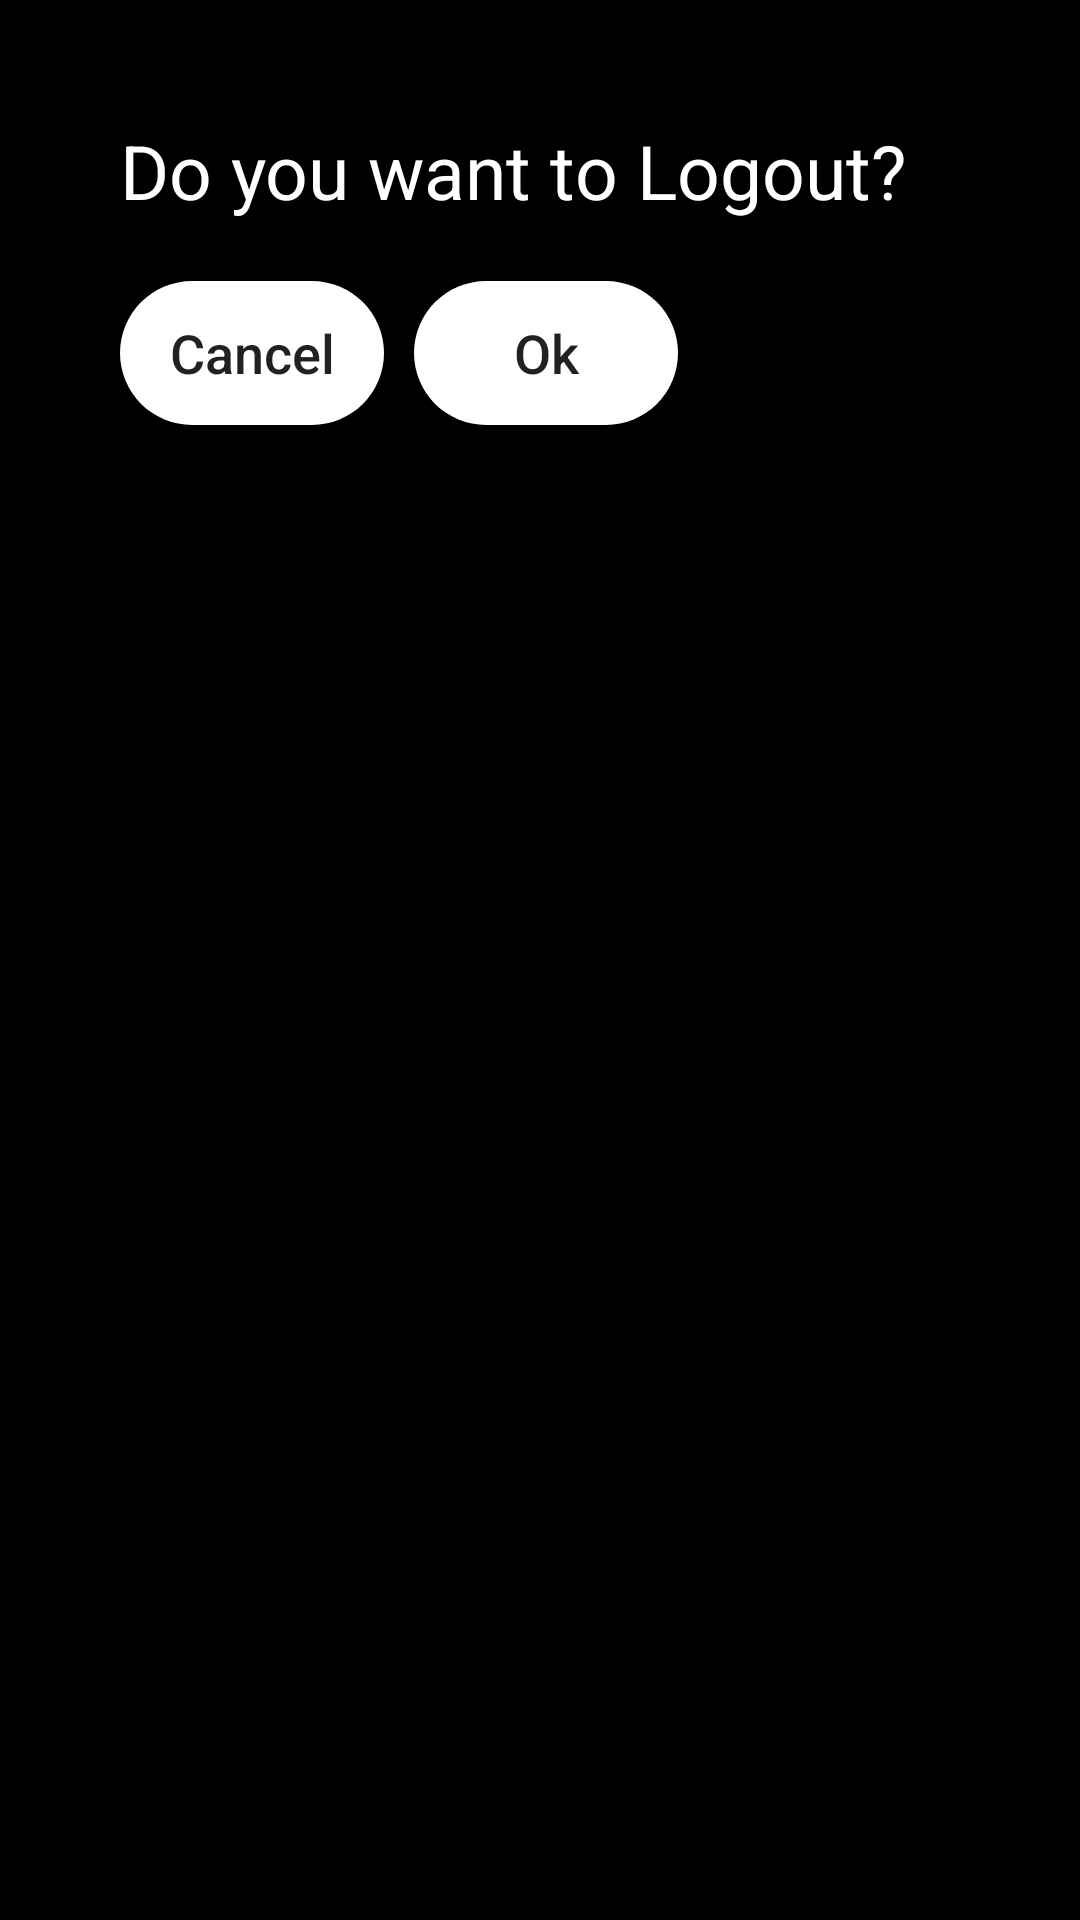

Here is an Android app screen rendered from its layout file. Give the layout XML and the strings, colors and styles it references.
<!-- AndroidManifest.xml: application theme AppTheme -->
<!-- res/layout/logout.xml -->
<?xml version="1.0" encoding="utf-8"?>
<LinearLayout xmlns:android="http://schemas.android.com/apk/res/android"
    xmlns:app="http://schemas.android.com/apk/res-auto"
    android:layout_width="match_parent"
    android:layout_height="wrap_content"
    xmlns:tools="http://schemas.android.com/tools"
    android:background="@color/black"
    android:orientation="vertical"
    android:padding="40dp">

    <TextView
        android:layout_width="wrap_content"
        android:layout_height="wrap_content"
        android:text="Do you want to Logout?"
        android:textSize="25sp"
        android:textColor="#FFFFFF"/>
    <LinearLayout
        android:layout_width="wrap_content"
        android:layout_height="wrap_content"
        android:orientation="horizontal">

        <Button
            android:layout_width="wrap_content"
            android:layout_height="wrap_content"
            android:id="@+id/btnCancel"
            android:layout_marginTop="20dp"
            android:text="Cancel"
            android:textAllCaps="false"
            android:background="@drawable/btn_login"
            android:textSize="18sp"/>
        <Button
            android:layout_width="wrap_content"
            android:layout_height="wrap_content"
            android:id="@+id/btnOk"
            android:layout_marginTop="20dp"
            android:text="Ok"
            android:background="@drawable/btn_login"
            android:layout_marginLeft="10dp"
            android:textAllCaps="false"
            android:textSize="18sp"/>

    </LinearLayout>


</LinearLayout>
<!-- resources referenced by this layout -->
<resources>
  <color name="black">#000000</color>
  <!-- drawable btn_login (drawable) -->
  <?xml version="1.0" encoding="utf-8"?>
  <shape xmlns:android="http://schemas.android.com/apk/res/android"
      android:shape="rectangle">
      <solid
          android:color="#fff"
          />
      <corners android:radius="1000dp"/>
  
  </shape>
  <style name="AppTheme" parent="Theme.AppCompat.Light.NoActionBar">
          
          <item name="colorPrimary">@color/colorPrimary</item>
          <item name="colorPrimaryDark">@color/colorPrimaryDark</item>
          <item name="colorAccent">@color/colorAccent</item>
      </style>
  <color name="colorPrimary">#000000</color>
  <color name="colorPrimaryDark">#000000</color>
  <color name="colorAccent">#FFFFFF</color>
</resources>
